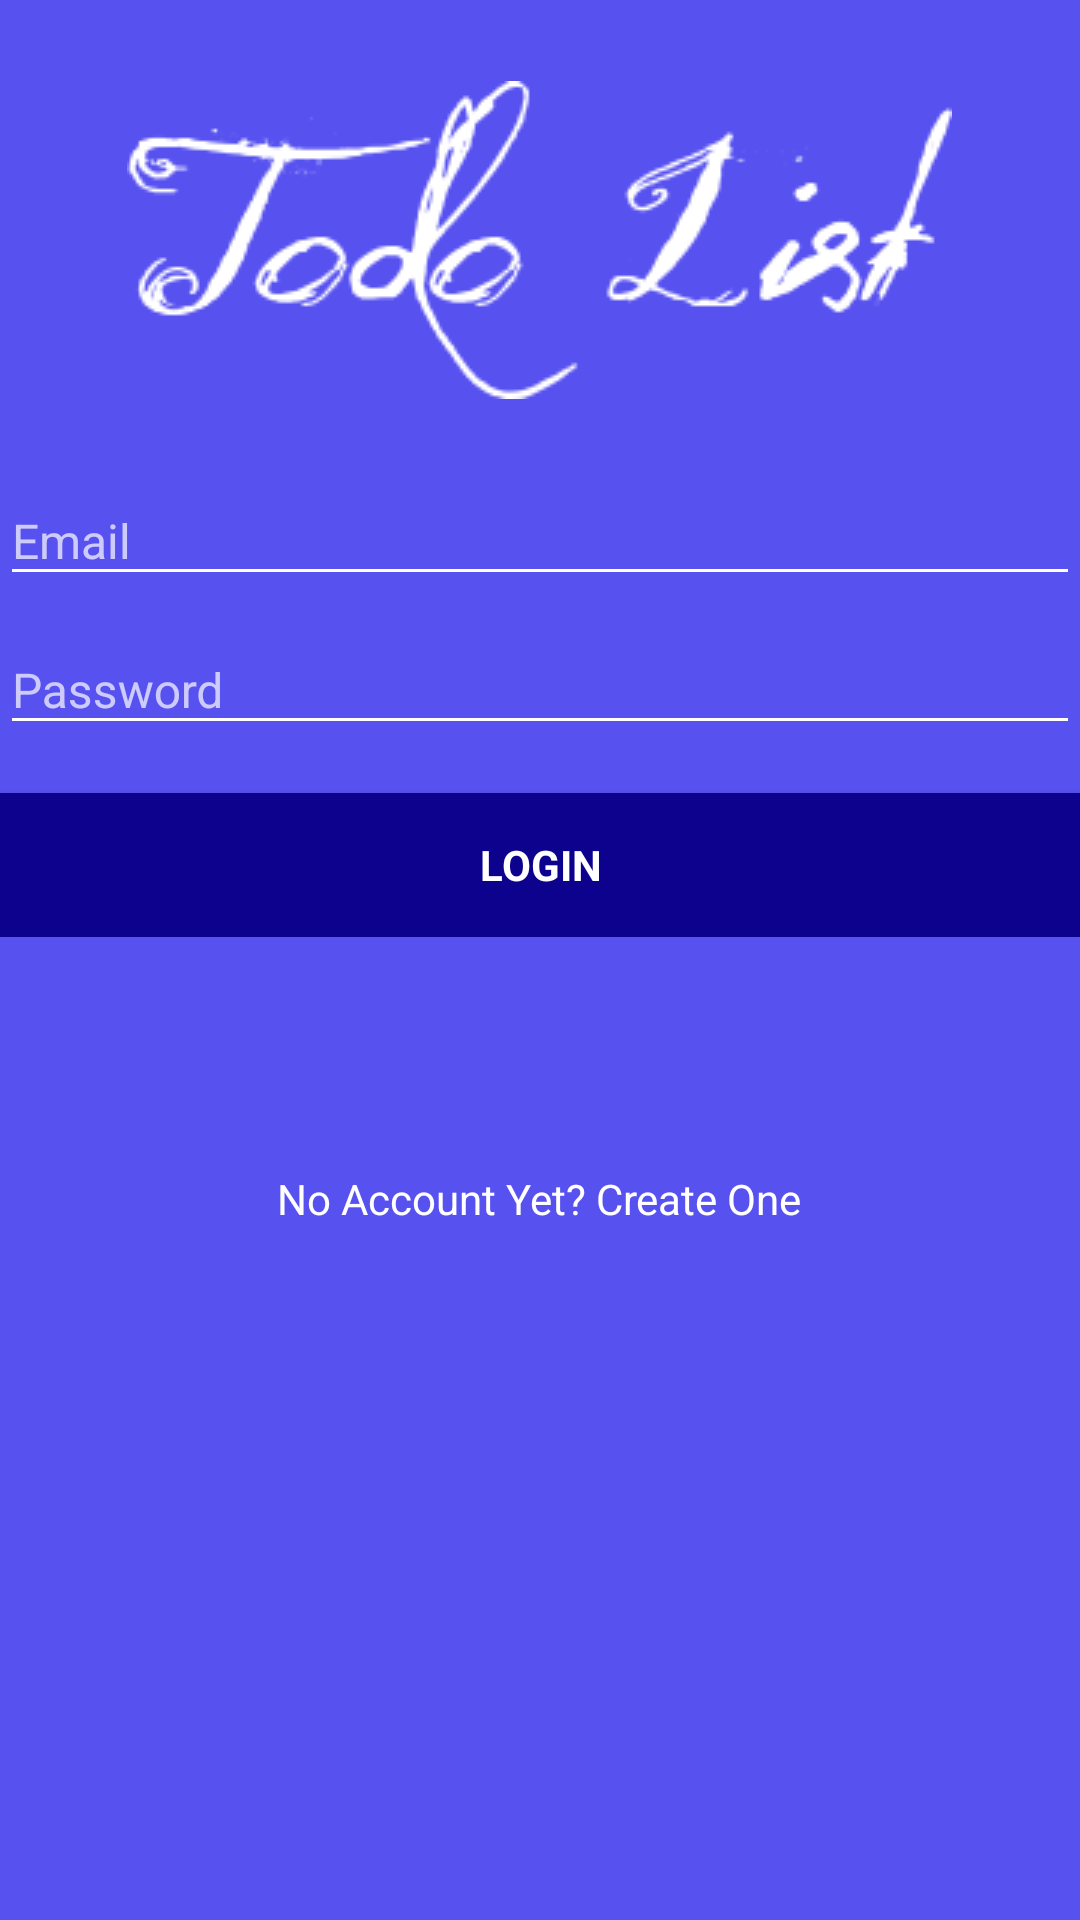

The Android layout XML behind this screen, and the referenced resources:
<!-- AndroidManifest.xml: application theme AppTheme -->
<!-- res/layout/activity_login.xml -->
<?xml version="1.0" encoding="utf-8"?>
<android.support.constraint.ConstraintLayout xmlns:android="http://schemas.android.com/apk/res/android"
                                             xmlns:app="http://schemas.android.com/apk/res-auto"
                                             xmlns:tools="http://schemas.android.com/tools"
                android:layout_width="match_parent"
                android:layout_height="match_parent"
                android:background="@color/backgroundBlue"
                android:gravity="center_horizontal"
                android:orientation="vertical"
                android:paddingBottom="@dimen/activity_vertical_margin"
                android:paddingLeft="@dimen/activity_horizontal_margin"
                android:paddingRight="@dimen/activity_horizontal_margin"
                android:paddingTop="@dimen/activity_vertical_margin"
                tools:context=".LoginActivity">

    

    <RelativeLayout
        android:id="@+id/login_form"
        android:layout_width="match_parent"
        android:layout_height="match_parent"
        android:layout_alignParentBottom="true"
        android:layout_centerHorizontal="true">

        <ProgressBar
            android:id="@+id/login_progress"
            style="?android:attr/progressBarStyleLarge"
            android:layout_width="wrap_content"
            android:layout_height="wrap_content"
            android:layout_alignParentBottom="true"
            android:layout_centerHorizontal="true"
            android:layout_gravity="center"
            android:layout_marginBottom="279dp"
            android:visibility="gone"/>

        <TextView
            android:id="@+id/RegisterTextView"
            android:layout_width="wrap_content"
            android:layout_height="wrap_content"
            android:layout_alignParentBottom="true"
            android:layout_centerHorizontal="true"
            android:layout_marginBottom="231dp"
            android:text="@string/action_register"
            android:textColor="@color/white"
            tools:layout_editor_absoluteX="104dp"
            tools:layout_editor_absoluteY="381dp"/>

        <LinearLayout
            android:id="@+id/email_login_form"
            android:layout_width="match_parent"
            android:layout_height="wrap_content"
            android:layout_alignParentStart="true"
            android:layout_alignParentTop="true"
            android:layout_marginTop="149dp"
            android:orientation="vertical">

            <android.support.design.widget.TextInputLayout
                android:layout_width="match_parent"
                android:layout_height="wrap_content"
                android:theme="@style/TextAppearence.App.TextInputLayout">

                <AutoCompleteTextView
                    android:id="@+id/email"
                    android:layout_width="match_parent"
                    android:layout_height="wrap_content"
                    android:textColor="@color/white"
                    android:hint="@string/prompt_email"
                    android:inputType="textEmailAddress"
                    android:maxLines="1"
                    android:singleLine="true"/>

            </android.support.design.widget.TextInputLayout>

            <android.support.design.widget.TextInputLayout
                android:layout_width="match_parent"
                android:layout_height="wrap_content"
                android:theme="@style/TextAppearence.App.TextInputLayout">

                <EditText
                    android:id="@+id/password"
                    android:layout_width="match_parent"
                    android:layout_height="wrap_content"
                    android:textColor="@color/white"
                    android:hint="@string/prompt_password"
                    android:imeActionId="6"
                    android:imeActionLabel="@string/action_sign_in_short"
                    android:imeOptions="actionUnspecified"
                    android:inputType="textPassword"
                    android:maxLines="1"
                    android:singleLine="true"/>

            </android.support.design.widget.TextInputLayout>

            <Button
                android:id="@+id/email_sign_in_button"
                style="?android:textAppearanceSmall"
                android:layout_width="match_parent"
                android:layout_height="wrap_content"
                android:layout_marginTop="16dp"
                android:text="@string/action_sign_in"
                android:textStyle="bold"
                android:background="@color/btnBlue"
                android:textColor="@color/white"/>

        </LinearLayout>

        <ImageView
            android:id="@+id/imageView"
            android:layout_width="wrap_content"
            android:layout_height="wrap_content"
            android:layout_alignParentTop="true"
            android:layout_centerHorizontal="true"
            android:layout_marginTop="27dp"
            app:srcCompat="@drawable/logo"/>
    </RelativeLayout>

</android.support.constraint.ConstraintLayout>
<!-- resources referenced by this layout -->
<resources>
  <color name="backgroundBlue">#5751f0</color>
  <color name="btnBlue">#0d028d</color>
  <color name="white">#FFFFFF</color>
  <!-- drawable logo: png bitmap (drawable, 6191 bytes) -->
  <string name="action_register">No Account Yet? Create One</string>
  <string name="action_sign_in">Login</string>
  <string name="action_sign_in_short">Sign in</string>
  <string name="prompt_email">Email</string>
  <string name="prompt_password">Password</string>
  <style name="TextAppearence.App.TextInputLayout" parent="@android:style/TextAppearance">
          <item name="android:textColor">@color/white</item>
          <item name="colorControlNormal">@color/white</item>
  
          //added attributes
          <item name="colorControlActivated">@color/white</item>
          <item name="colorControlHighlight">@color/white</item>
  
      </style>
  <style name="AppTheme" parent="Theme.AppCompat.Light.NoActionBar">
          
          <item name="colorPrimary">@color/colorPrimary</item>
          <item name="colorPrimaryDark">@color/colorPrimaryDark</item>
          <item name="colorAccent">@color/colorAccent</item>
      </style>
  <color name="colorPrimary">#3F51B5</color>
  <color name="colorPrimaryDark">#303F9F</color>
  <color name="colorAccent">#FF4081</color>
</resources>
